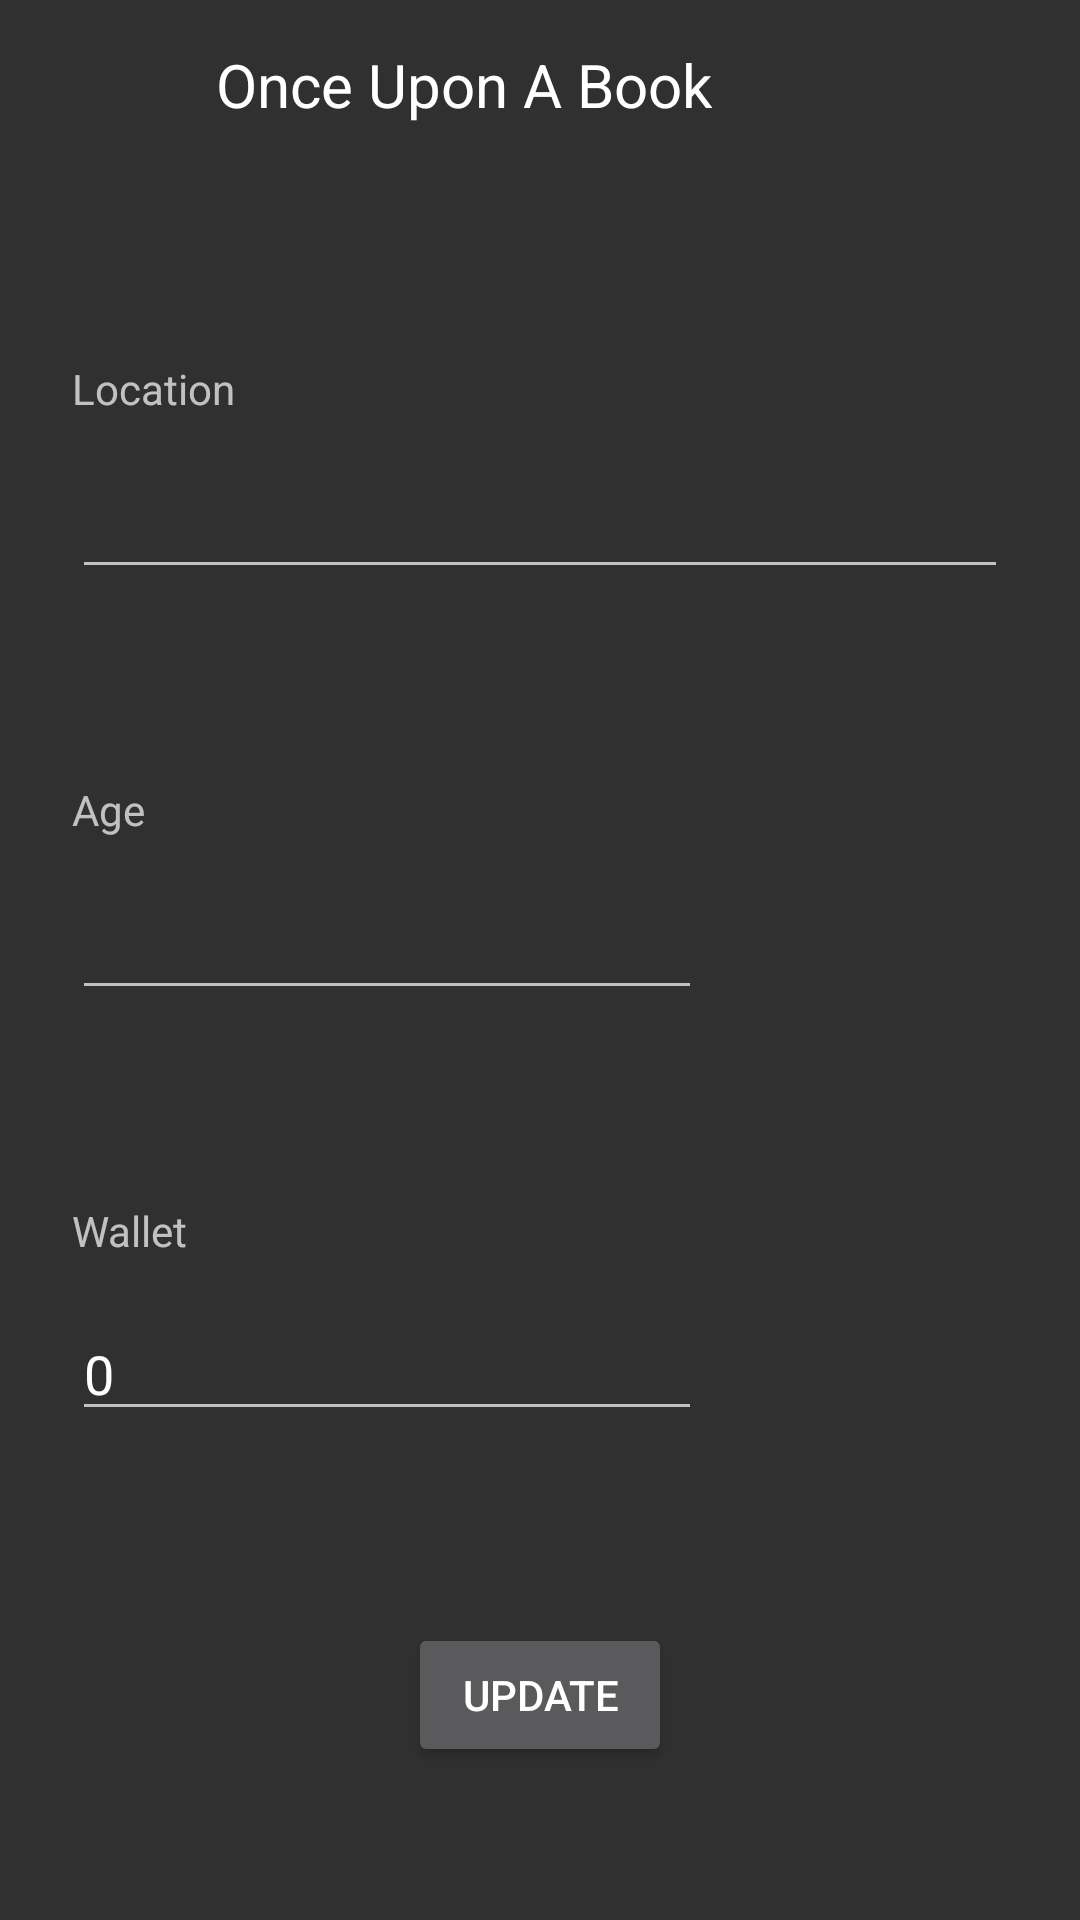

Layout XML and referenced resources for this Android screen:
<!-- AndroidManifest.xml: application theme Theme.AppCompat.NoActionBar -->
<!-- res/layout/activity_account.xml -->
<?xml version="1.0" encoding="utf-8"?>
<androidx.constraintlayout.widget.ConstraintLayout xmlns:android="http://schemas.android.com/apk/res/android"
    xmlns:app="http://schemas.android.com/apk/res-auto"
    xmlns:tools="http://schemas.android.com/tools"
    android:layout_width="match_parent"
    android:layout_height="match_parent"
    tools:context=".AccountActivity">

    <include
        android:id="@+id/toolbar"
        layout="@layout/layout_item_toolbar"
        app:layout_constraintStart_toStartOf="parent"
        app:layout_constraintTop_toTopOf="parent" />

    <EditText
        android:id="@+id/etAccountLocation"
        android:layout_width="match_parent"
        android:layout_height="wrap_content"
        android:layout_marginStart="24dp"
        android:layout_marginTop="16dp"
        android:layout_marginEnd="24dp"
        android:ems="10"
        android:inputType="textPersonName"
        app:layout_constraintEnd_toEndOf="parent"
        app:layout_constraintStart_toStartOf="parent"
        app:layout_constraintTop_toBottomOf="@+id/tvAccountLocation" />

    <TextView
        android:id="@+id/tvAccountLocation"
        android:layout_width="wrap_content"
        android:layout_height="wrap_content"
        android:layout_marginStart="24dp"
        android:layout_marginTop="64dp"
        android:text="Location"
        app:layout_constraintStart_toStartOf="parent"
        app:layout_constraintTop_toBottomOf="@+id/toolbar" />

    <EditText
        android:id="@+id/etAccountAge"
        android:layout_width="wrap_content"
        android:layout_height="wrap_content"
        android:layout_marginStart="24dp"
        android:layout_marginTop="16dp"
        android:ems="10"
        android:inputType="numberSigned"
        app:layout_constraintStart_toStartOf="parent"
        app:layout_constraintTop_toBottomOf="@+id/tvAccountAge" />

    <TextView
        android:id="@+id/tvAccountAge"
        android:layout_width="wrap_content"
        android:layout_height="wrap_content"
        android:layout_marginStart="24dp"
        android:layout_marginTop="64dp"
        android:text="Age"
        app:layout_constraintStart_toStartOf="parent"
        app:layout_constraintTop_toBottomOf="@+id/etAccountLocation" />

    <TextView
        android:id="@+id/tvAccountWallet"
        android:layout_width="wrap_content"
        android:layout_height="wrap_content"
        android:layout_marginStart="24dp"
        android:layout_marginTop="64dp"
        android:text="Wallet"
        app:layout_constraintStart_toStartOf="parent"
        app:layout_constraintTop_toBottomOf="@+id/etAccountAge" />

    <EditText
        android:id="@+id/etAccountWallet"
        android:layout_width="wrap_content"
        android:layout_height="wrap_content"
        android:layout_marginStart="24dp"
        android:layout_marginTop="16dp"
        android:ems="10"
        android:inputType="textPersonName"
        android:text="0"
        app:layout_constraintStart_toStartOf="parent"
        app:layout_constraintTop_toBottomOf="@+id/tvAccountWallet" />

    <Button
        android:id="@+id/btnAccountUpdate"
        android:layout_width="wrap_content"
        android:layout_height="wrap_content"
        android:layout_marginTop="64dp"
        android:text="Update"
        app:layout_constraintEnd_toEndOf="parent"
        app:layout_constraintStart_toStartOf="parent"
        app:layout_constraintTop_toBottomOf="@+id/etAccountWallet" />

</androidx.constraintlayout.widget.ConstraintLayout>
<!-- res/layout/layout_item_toolbar.xml (included above) -->
<?xml version="1.0" encoding="utf-8"?>
<androidx.appcompat.widget.Toolbar xmlns:android="http://schemas.android.com/apk/res/android"
    xmlns:app="http://schemas.android.com/apk/res-auto"
    android:id="@+id/toolbar"
    android:layout_width="match_parent"
    android:layout_height="?actionBarSize">

    <androidx.constraintlayout.widget.ConstraintLayout
        android:layout_width="match_parent"
        android:layout_height="match_parent"
        android:gravity="center_vertical">

        <RelativeLayout
            android:id="@+id/back_arrow_container"
            android:layout_width="0dp"
            android:layout_height="wrap_content"
            android:layout_weight="10"
            app:layout_constraintBottom_toBottomOf="parent"
            app:layout_constraintStart_toStartOf="parent"
            app:layout_constraintTop_toTopOf="parent"
            app:showAsAction="ifRoom">

            <ImageButton
                android:id="@+id/toolbar_back_arrow"
                android:layout_width="40dp"
                android:layout_height="40dp"
                android:layout_centerInParent="true"
                android:background="?attr/selectableItemBackground"
                android:src="@drawable/ic_arrow_back_white_24dp" />

        </RelativeLayout>

        <TextView
            android:id="@+id/tvSelectedItemTitle"
            android:layout_width="wrap_content"
            android:layout_height="wrap_content"
            android:layout_marginStart="16dp"
            android:layout_marginTop="8dp"
            android:layout_marginBottom="8dp"
            android:text="Once Upon A Book"
            android:textColor="@color/white"
            android:textSize="20sp"
            app:layout_constraintBottom_toBottomOf="parent"
            app:layout_constraintStart_toEndOf="@+id/back_arrow_container"
            app:layout_constraintTop_toTopOf="parent"
            app:showAsAction="ifRoom" />

    </androidx.constraintlayout.widget.ConstraintLayout>
</androidx.appcompat.widget.Toolbar>
<!-- resources referenced by this layout -->
<resources>

  <!-- not gathered from this repository: default colours our renderer supplied (Android Studio template values) -->
  <color name="white">#FFFFFFFF</color>
</resources>
